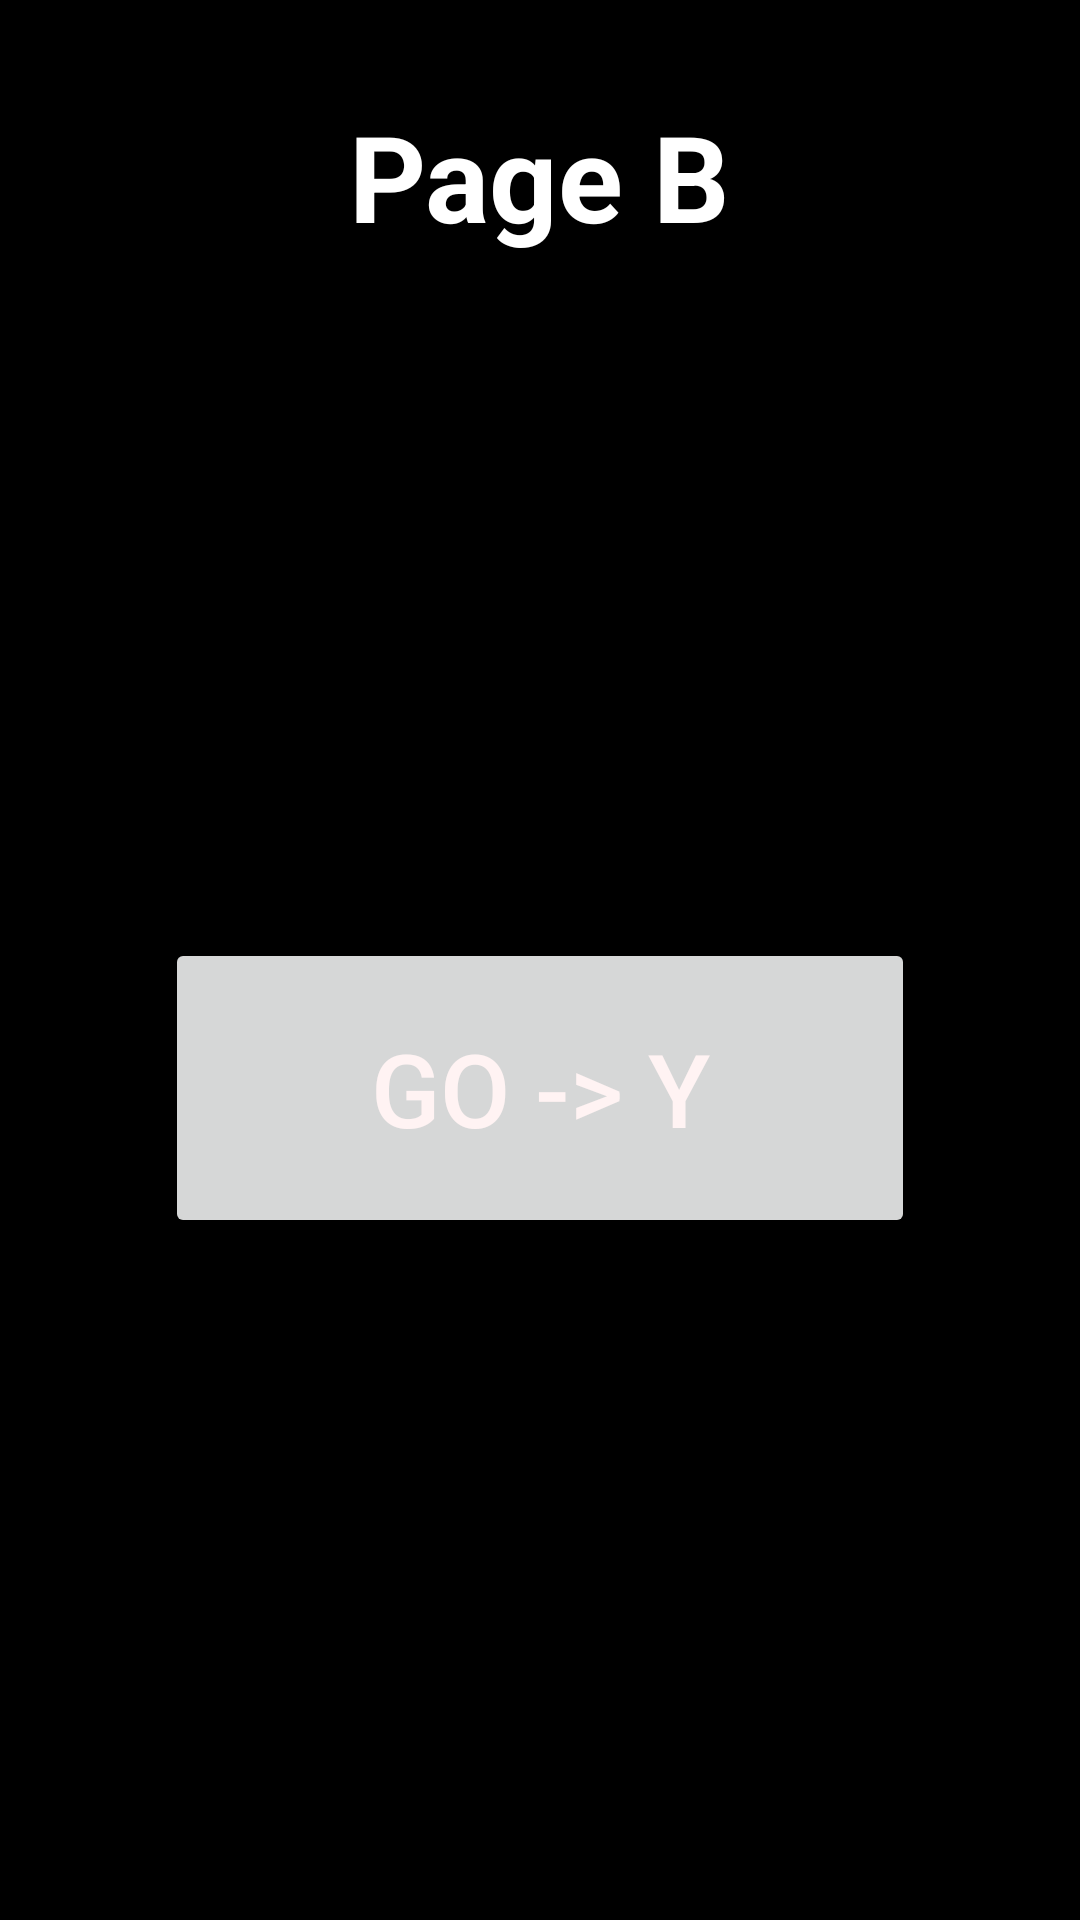

Reconstruct the res/layout file that produces this screen, plus the resources it refers to.
<!-- AndroidManifest.xml: application theme Theme.HomeworkWithFragment -->
<!-- res/layout/fragment_page_b.xml -->
<?xml version="1.0" encoding="utf-8"?>
<androidx.constraintlayout.widget.ConstraintLayout xmlns:android="http://schemas.android.com/apk/res/android"
    xmlns:app="http://schemas.android.com/apk/res-auto"
    xmlns:tools="http://schemas.android.com/tools"
    android:layout_width="match_parent"
    android:layout_height="match_parent"
    android:background="#000000"
    tools:context=".PageBFragment">

    <TextView
        android:id="@+id/textView2"
        android:layout_width="wrap_content"
        android:layout_height="wrap_content"
        android:layout_marginTop="32dp"
        android:text="@string/page_b"
        android:textColor="@color/white"
        android:textSize="40sp"
        android:textStyle="bold"
        app:layout_constraintEnd_toEndOf="parent"
        app:layout_constraintHorizontal_bias="0.5"
        app:layout_constraintStart_toStartOf="parent"
        app:layout_constraintTop_toTopOf="parent" />

    <Button
        android:id="@+id/buttonGoYfromB"
        android:layout_width="250dp"
        android:layout_height="100dp"
        android:text="@string/go_y"
        android:textSize="34sp"
        android:textColor="@color/buttonTextColor"
        app:layout_constraintBottom_toBottomOf="parent"
        app:layout_constraintEnd_toEndOf="parent"
        app:layout_constraintHorizontal_bias="0.5"
        app:layout_constraintStart_toStartOf="parent"
        app:layout_constraintTop_toBottomOf="@+id/textView2" />
</androidx.constraintlayout.widget.ConstraintLayout>
<!-- resources referenced by this layout -->
<resources>
  <color name="buttonTextColor">#FFF3F3</color>
  <color name="white">#FFFFFFFF</color>
  <string name="go_y">Go -&gt; Y</string>
  <string name="page_b">Page B</string>
  <style name="Theme.HomeworkWithFragment" parent="Theme.MaterialComponents.DayNight.DarkActionBar">
          
          <item name="colorPrimary">@color/purple_500</item>
          <item name="colorPrimaryVariant">@color/purple_700</item>
          <item name="colorOnPrimary">@color/white</item>
          
          <item name="colorSecondary">@color/teal_200</item>
          <item name="colorSecondaryVariant">@color/teal_700</item>
          <item name="colorOnSecondary">@color/black</item>
          
          <item name="android:statusBarColor" tools:targetApi="l">?attr/colorPrimaryVariant</item>
          
          <item name="windowActionBar">false</item>
          <item name="windowNoTitle">true</item>
      </style>
  <color name="purple_500">#FF6200EE</color>
  <color name="purple_700">#FF3700B3</color>
  <color name="teal_200">#FF03DAC5</color>
  <color name="teal_700">#FF018786</color>
  <color name="black">#FF000000</color>
</resources>
